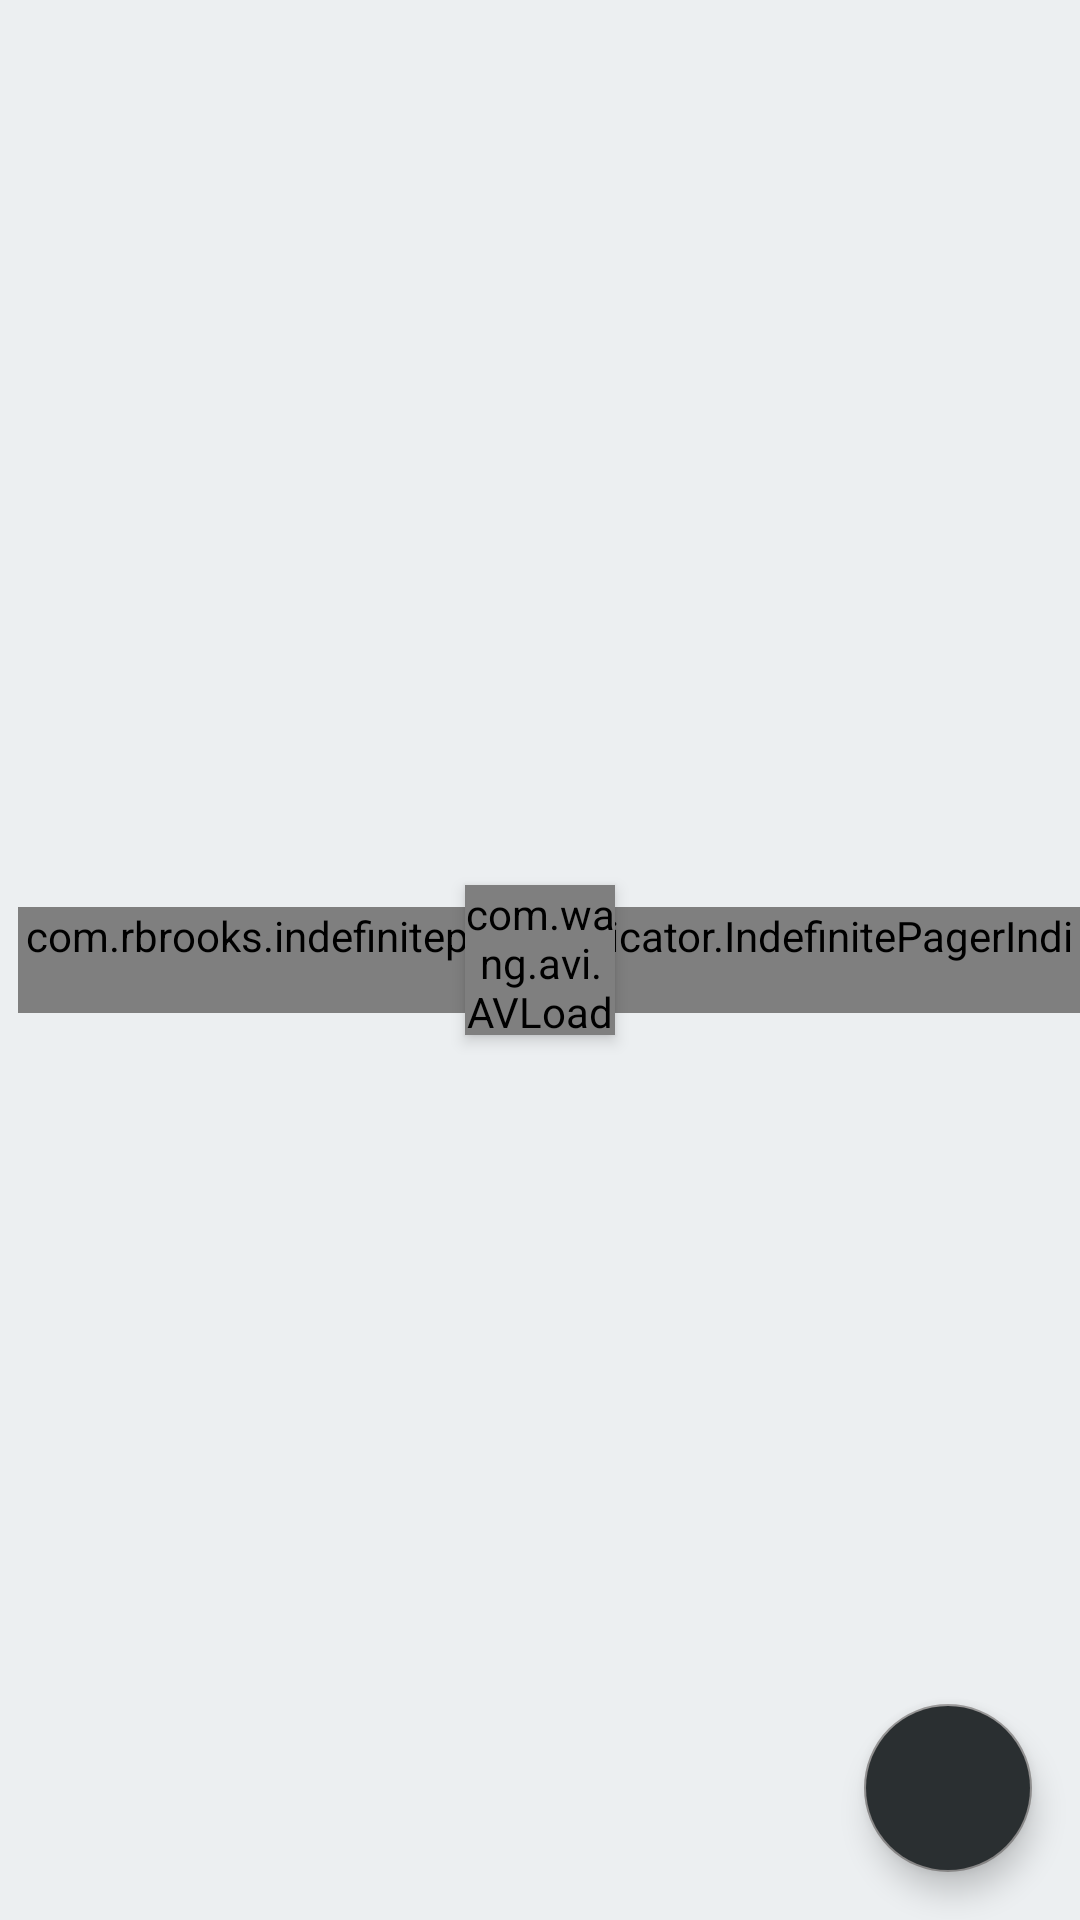

Write the Android layout XML for this screen, with the resource values it uses.
<!-- AndroidManifest.xml: application theme AppTheme -->
<!-- res/layout/list_door_fragment.xml -->
<?xml version="1.0" encoding="utf-8"?>
<RelativeLayout xmlns:android="http://schemas.android.com/apk/res/android"
    android:layout_width="match_parent"
    android:layout_height="match_parent"
    xmlns:app="http://schemas.android.com/apk/res-auto"
    android:layout_centerInParent="true"
    android:layout_gravity="center"
    android:gravity="center"
    android:id="@+id/rl"
    android:background="@color/blue_gray">

    <FrameLayout
        android:id="@+id/fader"
        android:layout_width="match_parent"
        android:layout_height="match_parent"
        android:background="@color/colorWhite"
        android:visibility="invisible" />

    <com.wang.avi.AVLoadingIndicatorView
        android:id="@+id/myDataLoaderProgressBarDoor"
        android:layout_width="50dp"
        android:layout_height="50dp"
        style="@style/AVLoadingIndicatorView.Large"
        android:visibility="visible"
        app:indicatorName="BallPulseIndicator"
        app:indicatorColor="@color/darkColor"
        android:elevation="3dp"
        android:layout_centerInParent="true"
        android:layout_gravity="center"
        />
    <LinearLayout
        android:layout_width="match_parent"
        android:layout_height="match_parent"
        android:orientation="vertical"
        android:gravity="center">

    <android.support.v7.widget.RecyclerView
        android:layout_width="match_parent"
        android:layout_height="match_parent"
        android:id="@+id/mRecyclerView_detail"
        android:orientation="horizontal"/>

    </LinearLayout>

    <TextView
        android:id="@+id/empty_door"
        android:layout_width="wrap_content"
        android:layout_height="wrap_content"
        android:text="No door"
        android:visibility="gone"
        android:gravity="center"
        android:layout_centerInParent="true"
        android:drawableTop="@drawable/door_item"/>

    <com.rbrooks.indefinitepagerindicator.IndefinitePagerIndicator
        android:id="@+id/recyclerview_indicator_door"
        android:layout_width="wrap_content"
        android:layout_height="wrap_content"
        app:dotColor="@color/gray400"
        app:supportRTL="true"
        android:layout_marginLeft="6dp"
        app:verticalSupport="true"
        android:layout_centerVertical="true"
        android:layout_alignParentLeft="true"
        app:selectedDotColor="@color/darkColor"
        app:selectedDotRadius="5dp"
        />

        <android.support.design.widget.FloatingActionButton
            android:id="@+id/addDoor_floating"
            android:layout_width="60dp"
            android:layout_height="60dp"
            android:layout_alignParentEnd="true"
            android:layout_alignParentBottom="true"
            android:layout_margin="16dp"
            android:visibility="visible"
            style="?android:attr/borderlessButtonStyle"
            android:backgroundTint="@color/darkColor"
            android:src="@drawable/ic_action_add_white"/>

</RelativeLayout>
<!-- resources referenced by this layout -->
<resources>
  <color name="blue_gray">#ECEFF1</color>
  <color name="colorWhite">#fff</color>
  <color name="darkColor">#2a2f31</color>
  <color name="gray400">#BDBDBD</color>
  <!-- drawable door_item: png bitmap (drawable, 1180 bytes) -->
  <style name="AppTheme" parent="Theme.AppCompat.Light.NoActionBar">
          <item name="colorPrimary">@color/colorPrimary</item>
          <item name="colorPrimaryDark">@color/colorPrimaryDark</item>
          <item name="colorAccent">@color/colorAccent</item>
          <item name="android:windowTranslucentStatus">true</item>
      </style>
  <color name="colorPrimary">#FFFFFF</color>
  <color name="colorPrimaryDark">#2a2f31</color>
  <color name="colorAccent">#8E8D8D</color>
</resources>
